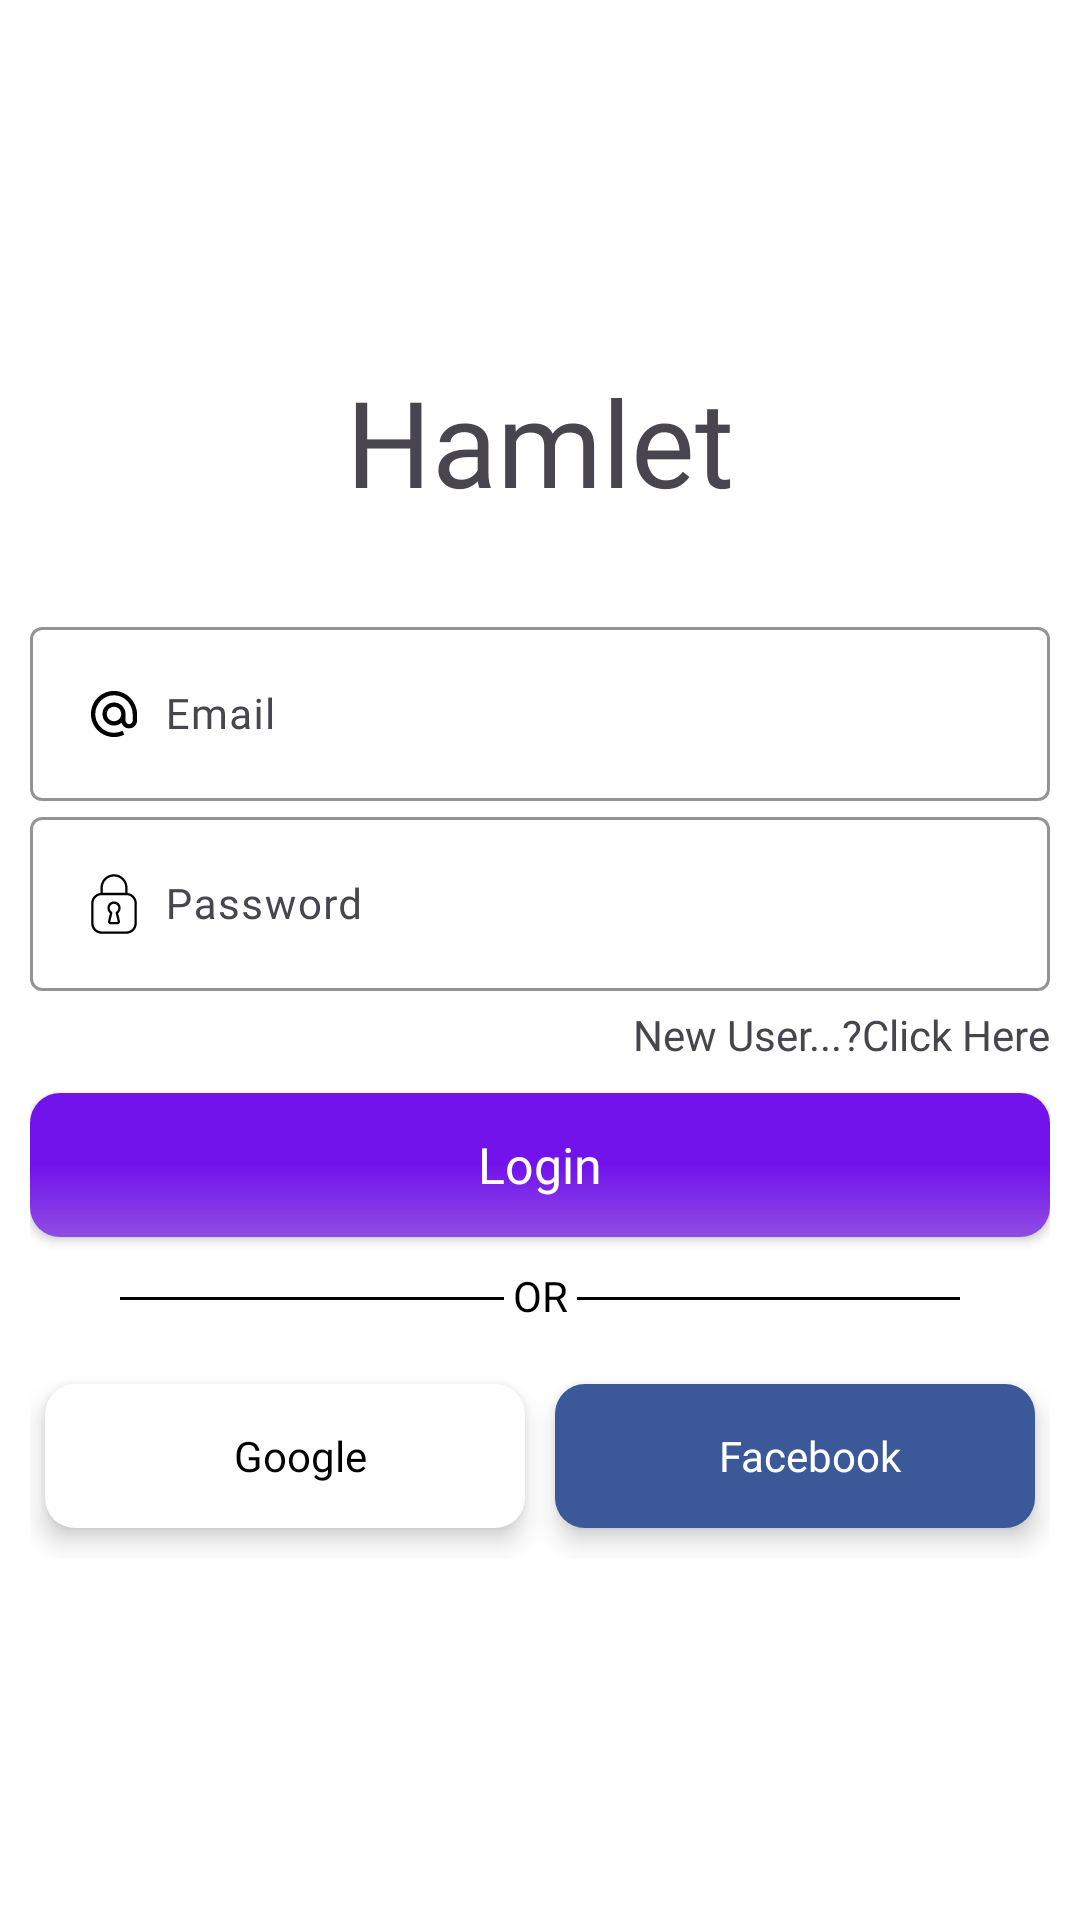

Android layout source for this screen:
<!-- AndroidManifest.xml: activity theme Status -->
<!-- res/layout/activity_login.xml -->
<?xml version="1.0" encoding="utf-8"?>
<androidx.constraintlayout.widget.ConstraintLayout xmlns:android="http://schemas.android.com/apk/res/android"
    xmlns:app="http://schemas.android.com/apk/res-auto"
    xmlns:tools="http://schemas.android.com/tools"
    android:layout_width="match_parent"
    android:layout_height="match_parent"
    android:background="@color/white"
    android:clipToPadding="false"
    android:fitsSystemWindows="true"
    tools:context=".Activity.Login.LoginActivity">

    
    
    
    
    
    
    
    
    
    
    <ScrollView
        android:layout_width="match_parent"
        android:layout_height="match_parent"
        app:layout_constraintBottom_toBottomOf="parent"
        app:layout_constraintEnd_toEndOf="parent"
        app:layout_constraintStart_toStartOf="parent"
        app:layout_constraintTop_toTopOf="parent">


        <LinearLayout
            android:id="@+id/firstLL"
            android:layout_width="match_parent"
            android:layout_height="wrap_content"
            android:layout_gravity="center"
            android:layout_marginHorizontal="10dp"
            android:orientation="vertical">

            <TextView
                android:id="@+id/txtLogo"
                android:layout_width="match_parent"
                android:layout_height="wrap_content"
                android:layout_marginBottom="30dp"
                android:fontFamily="@font/amarante"
                android:text="Hamlet"
                android:textAlignment="center"
                android:textSize="40sp" />
            <com.google.android.material.textfield.TextInputLayout
                android:id="@+id/textFieldEmail"
                android:layout_width="match_parent"
                android:layout_height="wrap_content"
                android:hint="Email"
                app:boxStrokeColor="@color/black"
                app:hintTextColor="@color/black">

                <com.google.android.material.textfield.TextInputEditText
                    android:id="@+id/txtEmail"
                    android:layout_width="match_parent"
                    android:layout_height="wrap_content"
                    android:drawableStart="@drawable/ic_mail"
                    android:drawablePadding="5dp"
                    android:textColor="@color/black"
                    android:textSize="14sp"
                    android:textStyle="normal"
                    android:fontFamily="@font/amarante"
                    android:inputType="textEmailAddress" />

            </com.google.android.material.textfield.TextInputLayout>
            <com.google.android.material.textfield.TextInputLayout
                android:id="@+id/textFieldPassword"
                android:layout_width="match_parent"
                android:layout_height="wrap_content"
                android:hint="Password"
                app:boxStrokeColor="@color/black"
                app:hintTextColor="@color/black">

                <com.google.android.material.textfield.TextInputEditText
                    android:id="@+id/txtPassword"
                    android:layout_width="match_parent"
                    android:layout_height="wrap_content"
                    android:drawableStart="@drawable/ic_password"
                    android:drawablePadding="5dp"
                    android:textColor="@color/black"
                    android:textSize="14sp"
                    android:textStyle="normal"
                    android:fontFamily="@font/amarante"
                    android:inputType="textPassword" />

            </com.google.android.material.textfield.TextInputLayout>

            <TextView
                android:id="@+id/txtNewUser"
                android:layout_width="match_parent"
                android:layout_height="wrap_content"
                android:layout_marginTop="5dp"
                android:fontFamily="@font/amarante"
                android:gravity="end"
                android:text="New User...?Click Here" />

            <androidx.appcompat.widget.AppCompatButton
                android:id="@+id/btnLogin"
                android:layout_width="match_parent"
                android:layout_height="wrap_content"
                android:layout_marginTop="10dp"
                android:background="@drawable/bg_btn"
                android:fontFamily="@font/amarante"
                android:text="Login"
                android:textAllCaps="false"
                android:textColor="@color/white"
                android:textSize="16.5sp" />

            <LinearLayout
                android:id="@+id/llOr"
                android:layout_width="match_parent"
                android:layout_height="wrap_content"
                android:layout_marginHorizontal="30dp"
                android:orientation="horizontal">

                <View
                    android:layout_width="match_parent"
                    android:layout_height="1dp"
                    android:layout_marginTop="20dp"
                    android:layout_weight="1"
                    android:background="@color/black" />

                <TextView
                    android:layout_width="wrap_content"
                    android:layout_height="wrap_content"
                    android:layout_marginHorizontal="3dp"
                    android:layout_marginTop="10dp"
                    android:fontFamily="@font/amarante"
                    android:text="OR"
                    android:textAlignment="center"
                    android:textColor="@color/black"
                    android:textSize="14sp" />

                <View
                    android:layout_width="match_parent"
                    android:layout_height="1dp"
                    android:layout_marginTop="20dp"
                    android:layout_weight="1"
                    android:background="@color/black" />
            </LinearLayout>

            <LinearLayout
                android:layout_width="match_parent"
                android:layout_height="wrap_content"
                android:layout_marginTop="10dp">

                <androidx.cardview.widget.CardView
                    android:id="@+id/cardGoogle"
                    android:layout_width="match_parent"
                    android:layout_height="wrap_content"
                    android:layout_marginVertical="10dp"
                    android:layout_marginStart="5dp"
                    app:cardCornerRadius="10dp"
                    android:layout_marginEnd="5dp"
                    android:layout_weight="1"
                    app:cardElevation="5dp">

                    <androidx.appcompat.widget.AppCompatButton
                        android:id="@+id/btnGoogle"
                        android:layout_width="match_parent"
                        android:layout_height="wrap_content"
                        android:background="@color/white"
                        android:text="Google"
                        android:fontFamily="@font/amarante"
                        android:paddingStart="10dp"
                        android:textAllCaps="false"
                        android:drawableStart="@drawable/ic_google"
                        android:textColor="@color/black" />
                </androidx.cardview.widget.CardView>

                <androidx.cardview.widget.CardView
                    android:id="@+id/cardFacebook"
                    android:layout_width="match_parent"
                    android:layout_height="wrap_content"
                    android:layout_marginVertical="10dp"
                    app:cardCornerRadius="10dp"
                    android:layout_marginEnd="5dp"
                    android:layout_marginStart="5dp"
                    android:layout_weight="1"
                    app:cardElevation="5dp">

                    <androidx.appcompat.widget.AppCompatButton
                        android:id="@+id/btnFacebook"
                        android:layout_width="match_parent"
                        android:layout_height="wrap_content"
                        android:fontFamily="@font/amarante"
                        android:layout_weight="1"
                        android:paddingStart="10dp"
                        android:background="@drawable/bg_facebook"
                        android:text="Facebook"
                        android:drawableStart="@drawable/ic_facebook"
                        android:textAllCaps="false"
                        android:textColor="@color/white" />

                </androidx.cardview.widget.CardView>


            </LinearLayout>
        </LinearLayout>
    </ScrollView>
</androidx.constraintlayout.widget.ConstraintLayout>
<!-- resources referenced by this layout -->
<resources>
  <color name="black">#FF000000</color>
  <color name="white">#FFFFFFFF</color>
  <!-- drawable bg_btn (drawable) -->
  <?xml version="1.0" encoding="utf-8"?>
  <shape xmlns:android="http://schemas.android.com/apk/res/android">
      <gradient
          android:angle="270"
          android:centerColor="#7213ec"
          android:endColor="#8F4DE3"
          android:gradientRadius="10dp"
          android:startColor="#7213ec" />
      <corners android:radius="10dp" />
  </shape>
  <!-- drawable bg_facebook (drawable) -->
  <?xml version="1.0" encoding="utf-8"?>
  <shape xmlns:android="http://schemas.android.com/apk/res/android">
  <solid android:color="#3b5998"/>
  
  </shape>
  <!-- drawable ic_mail (drawable) -->
  <vector xmlns:android="http://schemas.android.com/apk/res/android"
      android:width="24dp"
      android:height="24dp"
      android:viewportWidth="100"
      android:viewportHeight="100">
    <path
        android:fillColor="#FF000000"
        android:pathData="m50,82c-5.07,0 -9.9,-1.15 -14.35,-3.4 -10.88,-5.45 -17.65,-16.41 -17.65,-28.6 0,-8.71 3.44,-16.86 9.69,-22.94 6.24,-6.07 14.5,-9.27 23.21,-9.05 17.15,0.47 31.1,15.09 31.1,32.59v8.4c0,6.07 -4.93,11 -11,11 -4.99,0 -9.21,-3.34 -10.55,-7.89 -2.81,2.42 -6.46,3.89 -10.45,3.89 -8.82,0 -16,-7.18 -16,-16s7.18,-16 16,-16 16,7.18 16,16v9c0,2.76 2.24,5 5,5s5,-2.24 5,-5v-8.4c0,-14.28 -11.34,-26.21 -25.27,-26.59 -7.08,-0.19 -13.79,2.42 -18.86,7.35 -5.07,4.94 -7.87,11.56 -7.87,18.64 0,9.9 5.5,18.81 14.34,23.24 3.62,1.84 7.54,2.76 11.66,2.76s8.03,-0.93 11.65,-2.76l2.71,5.35c-4.46,2.26 -9.29,3.4 -14.36,3.4zM50,40c-5.51,0 -10,4.49 -10,10s4.49,10 10,10 10,-4.49 10,-10 -4.49,-10 -10,-10z"/>
  </vector>
  <!-- drawable ic_password (drawable) -->
  <vector xmlns:android="http://schemas.android.com/apk/res/android"
      android:width="24dp"
      android:height="24dp"
      android:viewportWidth="32"
      android:viewportHeight="32">
    <path
        android:fillColor="#FF000000"
        android:pathData="m22.029,11.078v-2.293c0,-3.325 -2.705,-6.029 -6.029,-6.029s-6.029,2.704 -6.029,6.029v0.001,0.001l0.006,2.291c-2.31,0.279 -4.113,2.229 -4.113,4.613v8.884c0,2.575 2.095,4.669 4.669,4.669h10.934c2.575,0 4.669,-2.095 4.669,-4.669v-8.884c0,-2.382 -1.799,-4.331 -4.107,-4.613zM16,3.793c2.752,0 4.992,2.239 4.992,4.992v2.236h-9.978l-0.006,-2.236c0,-2.752 2.24,-4.992 4.992,-4.992zM25.099,24.575c0,2.002 -1.629,3.632 -3.632,3.632h-10.934c-2.002,0 -3.632,-1.629 -3.632,-3.632v-8.884c0,-2.002 1.629,-3.632 3.632,-3.632h10.934c2.002,0 3.632,1.629 3.632,3.632z"/>
    <path
        android:fillColor="#FF000000"
        android:pathData="m18.948,17.781c0,-0.892 -0.398,-1.727 -1.091,-2.29 -0.694,-0.563 -1.604,-0.777 -2.491,-0.591 -1.068,0.224 -1.96,1.082 -2.221,2.135 -0.29,1.167 0.125,2.354 1.041,3.067l-0.839,3.493c-0.082,0.341 -0.005,0.695 0.213,0.971 0.217,0.276 0.544,0.434 0.895,0.434h3.091c0.352,0 0.678,-0.159 0.896,-0.435 0.217,-0.276 0.294,-0.63 0.212,-0.97l-0.839,-3.494c0.706,-0.554 1.133,-1.412 1.133,-2.32zM16.721,20.034 L17.643,23.876c-0.04,0.051 -0.058,0.073 -0.098,0.125h-3.091l-0.098,-0.125 0.922,-3.842c0.051,-0.211 -0.025,-0.446 -0.214,-0.552 -0.773,-0.437 -1.139,-1.334 -0.9,-2.208 0.188,-0.685 0.795,-1.217 1.496,-1.336 0.116,-0.02 0.231,-0.03 0.344,-0.03 0.438,0 0.853,0.146 1.199,0.427 0.449,0.365 0.707,0.906 0.707,1.484 0,0.679 -0.369,1.315 -0.96,1.655 -0.193,0.111 -0.281,0.343 -0.229,0.56z"/>
  </vector>
  <style name="Status" parent="Theme.Material3.Light.NoActionBar">
          <item name="windowActionBar">false</item>
          //status bar ke icon ka color change karne ke liye
          <item name="android:windowLightStatusBar">true</item>
          <item name="windowNoTitle">true</item>
          <item name="fontFamily">@font/amarante</item>
          <item name="android:windowTranslucentStatus">true</item>
          <item name="android:windowTranslucentNavigation">true</item>
          <item name="android:fitsSystemWindows">true</item>
      </style>
</resources>
